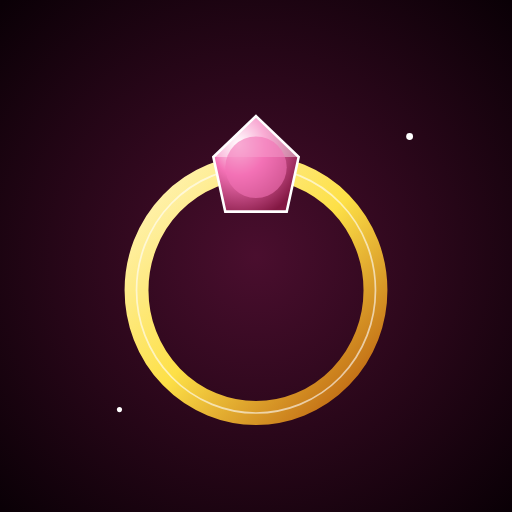
t = 0.00 s
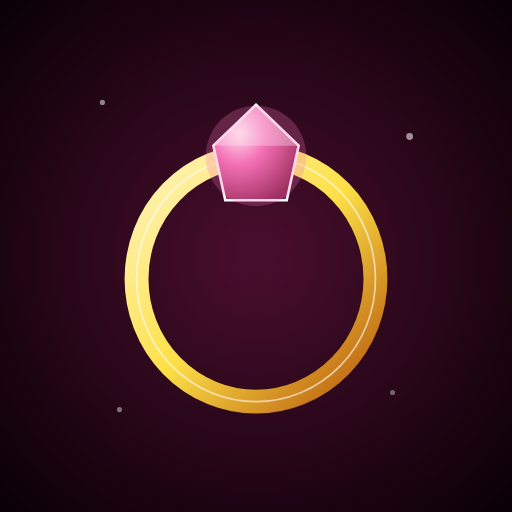
t = 0.40 s
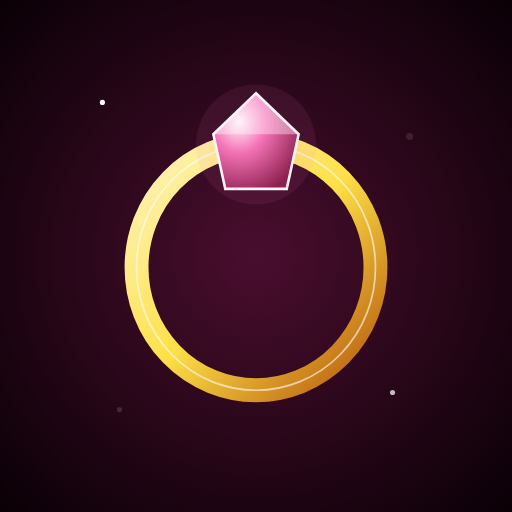
t = 0.80 s
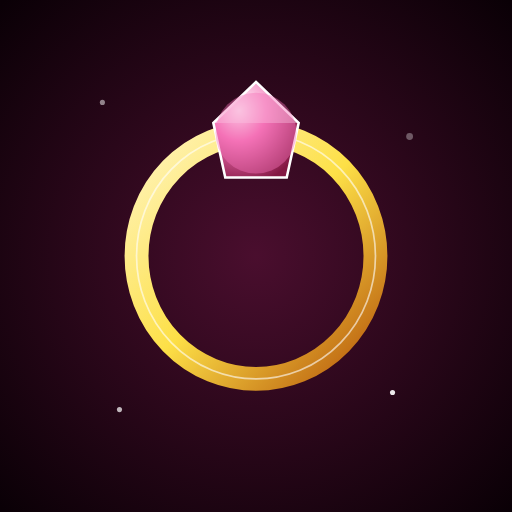
t = 1.20 s
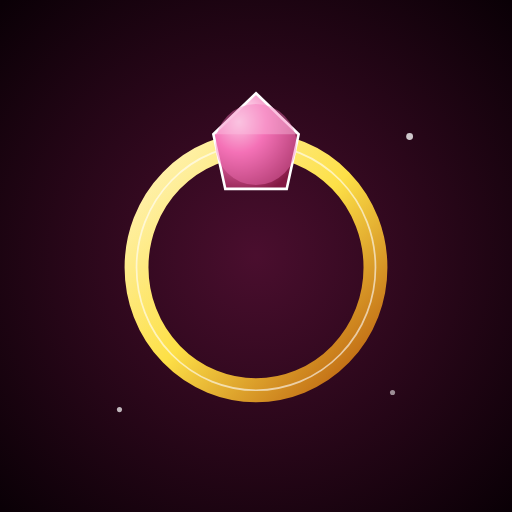
t = 1.60 s
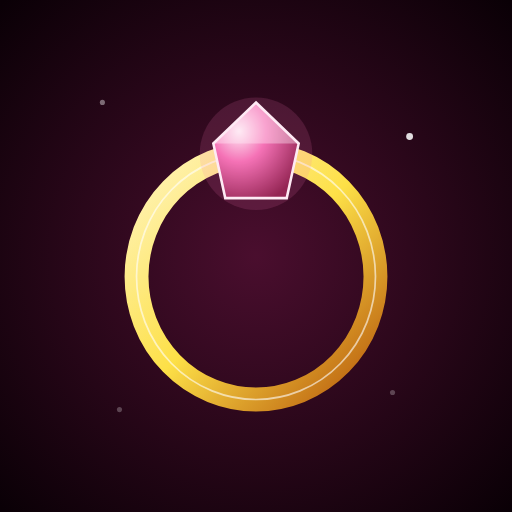
t = 1.93 s

The animated SVG that drew these frames (rendered in a browser with its animation timeline set to each time). Animation: 7 SMIL elements (animate=6,animateTransform=1); one cycle of 2.40 s, repeats indefinitely.

<svg xmlns="http://www.w3.org/2000/svg" viewBox="0 0 300 300" width="300" height="300">
  <defs>
    <radialGradient id="bg" cx=".5" cy=".5" r=".7">
      <stop offset="0" stop-color="#4a0e2e"/><stop offset="1" stop-color="#0a0006"/>
    </radialGradient>
    <linearGradient id="gold" x1="0" x2="1" y1="0" y2="1">
      <stop offset="0" stop-color="#fff5c2"/>
      <stop offset=".5" stop-color="#fde047"/>
      <stop offset="1" stop-color="#b45309"/>
    </linearGradient>
    <radialGradient id="gem" cx=".3" cy=".3" r=".8">
      <stop offset="0" stop-color="#ffffff"/>
      <stop offset=".4" stop-color="#f472b6"/>
      <stop offset="1" stop-color="#831843"/>
    </radialGradient>
  </defs>
  <rect width="300" height="300" fill="url(#bg)"/>
  <!-- sparkles -->
  <g fill="#fff">
    <circle cx="60" cy="60" r="1.5"><animate attributeName="opacity" values="0;1;0" dur="1.6s" repeatCount="indefinite"/></circle>
    <circle cx="240" cy="80" r="2"><animate attributeName="opacity" values="1;0;1" dur="1.8s" repeatCount="indefinite"/></circle>
    <circle cx="230" cy="230" r="1.5"><animate attributeName="opacity" values="0;1;0" dur="2.2s" repeatCount="indefinite"/></circle>
    <circle cx="70" cy="240" r="1.5"><animate attributeName="opacity" values="1;0;1" dur="1.4s" repeatCount="indefinite"/></circle>
  </g>
  <g transform="translate(150 170)">
    <animateTransform attributeName="transform" type="translate"
      values="150,170; 150,150; 150,170" keyTimes="0;0.5;1" dur="2.4s" repeatCount="indefinite" additive="replace"/>
    <!-- ring band -->
    <ellipse rx="70" ry="72" fill="none" stroke="url(#gold)" stroke-width="14"/>
    <ellipse rx="70" ry="72" fill="none" stroke="#fff" stroke-width="1" opacity="0.6"/>
    <!-- diamond gem on top -->
    <g transform="translate(0 -72)">
      <polygon points="0,-30 25,-6 18,26 -18,26 -25,-6" fill="url(#gem)" stroke="#fff" stroke-width="1.5"/>
      <polygon points="0,-30 25,-6 -25,-6" fill="#fff" opacity="0.4"/>
      <!-- pulse glow -->
      <circle r="26" fill="#f472b6" opacity="0">
        <animate attributeName="r" values="18;38;18" dur="1.4s" repeatCount="indefinite"/>
        <animate attributeName="opacity" values="0.6;0;0.6" dur="1.4s" repeatCount="indefinite"/>
      </circle>
    </g>
  </g>
</svg>
